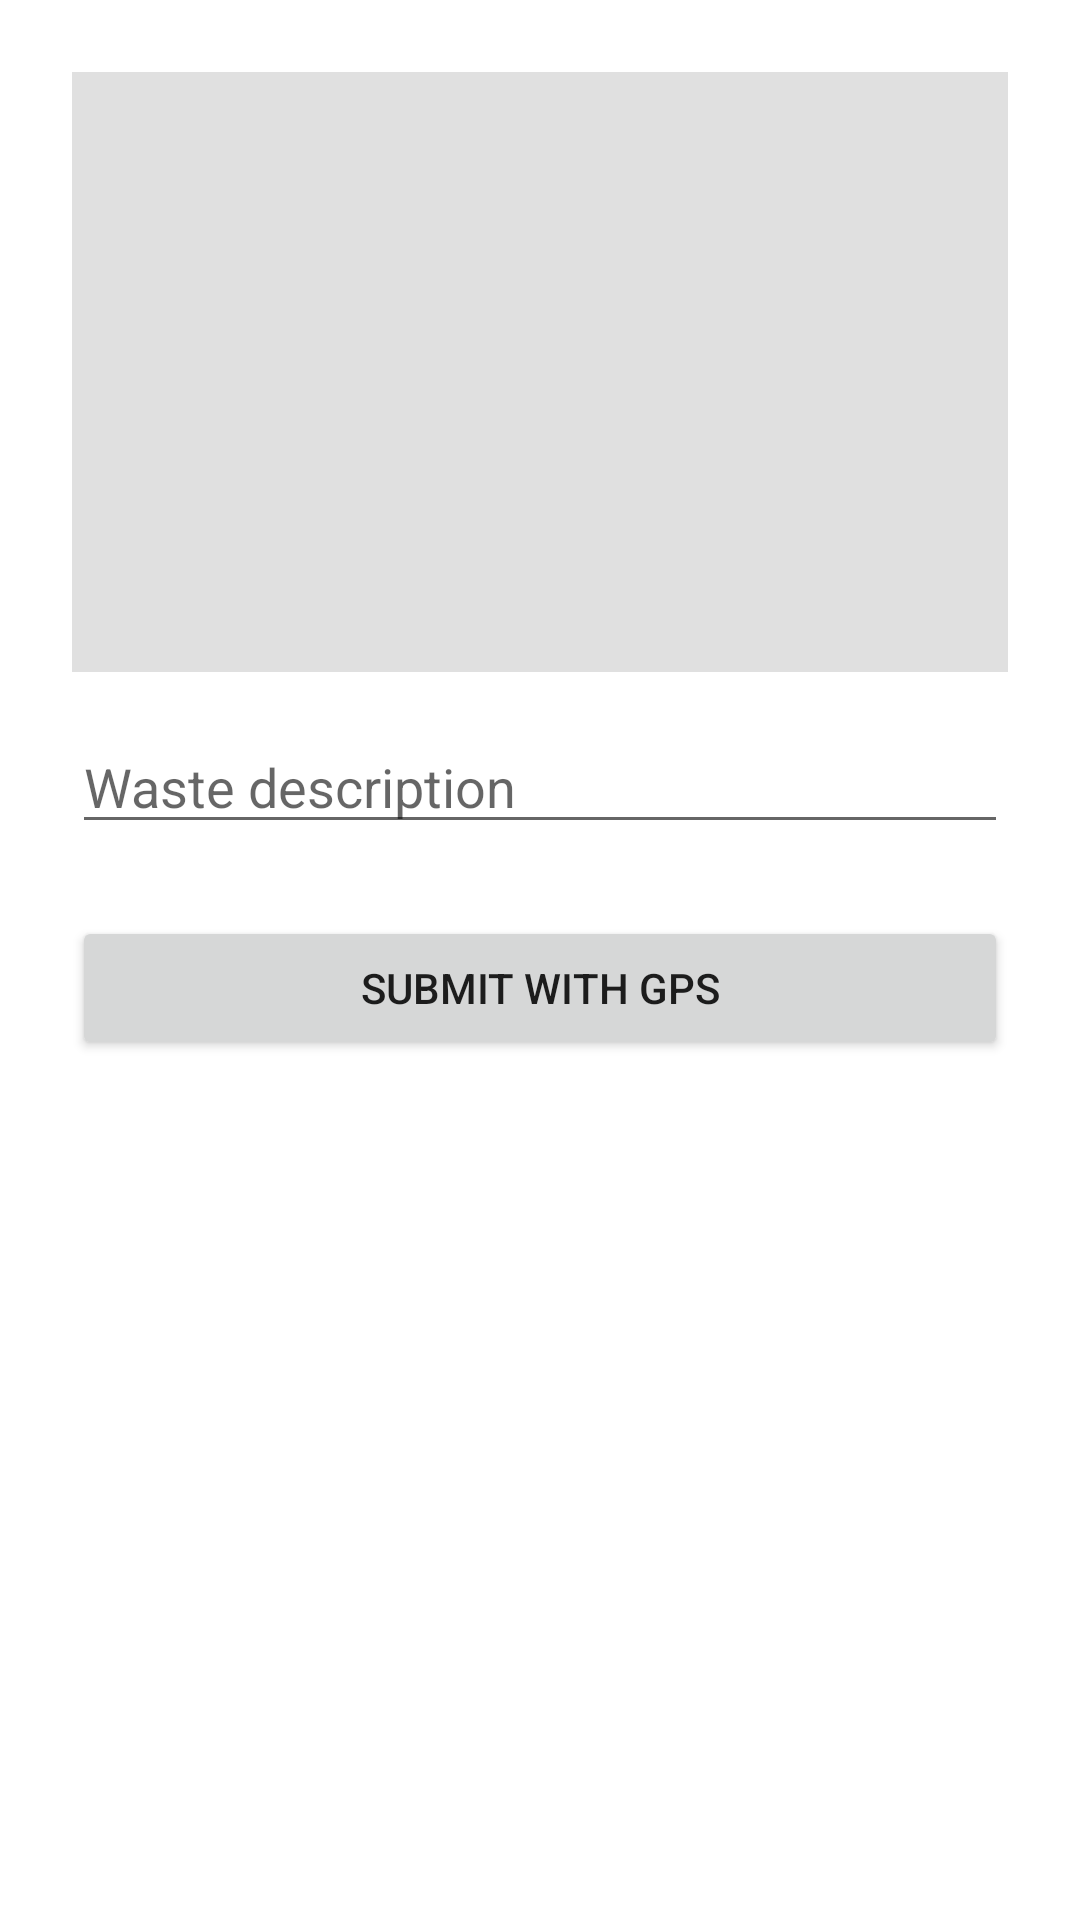

Write the Android layout XML for this screen, with the resource values it uses.
<!-- AndroidManifest.xml: application theme Theme.SmartWaste -->
<!-- res/layout/activity_request_waste.xml -->
<?xml version="1.0" encoding="utf-8"?>
<LinearLayout xmlns:android="http://schemas.android.com/apk/res/android"
    android:layout_width="match_parent"
    android:layout_height="match_parent"
    android:orientation="vertical"
    android:padding="24dp">

    <ImageView
        android:id="@+id/imageView"
        android:layout_width="match_parent"
        android:layout_height="200dp"
        android:scaleType="centerCrop"
        android:background="#E0E0E0" />

    <EditText
        android:id="@+id/descEditText"
        android:layout_width="match_parent"
        android:layout_height="wrap_content"
        android:layout_marginTop="16dp"
        android:hint="Waste description" />

    <Button
        android:id="@+id/submitBtn"
        android:layout_width="match_parent"
        android:layout_height="wrap_content"
        android:layout_marginTop="24dp"
        android:text="Submit with GPS" />
</LinearLayout>
<!-- resources referenced by this layout -->
<resources>
  <style name="Theme.SmartWaste" parent="Theme.MaterialComponents.DayNight.NoActionBar">
          <item name="colorPrimary">#4CAF50</item>
          <item name="colorPrimaryVariant">#388E3C</item>
          <item name="colorOnPrimary">#FFFFFF</item>
          <item name="colorSecondary">#2196F3</item>
          <item name="colorOnSecondary">#FFFFFF</item>
      </style>
</resources>
